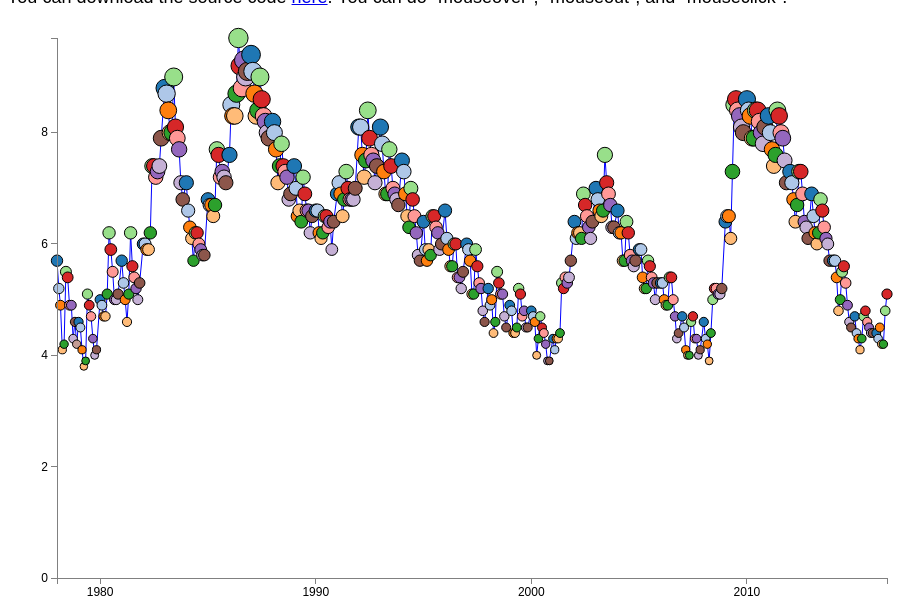
D3 v3 page, settled after 360 driven frames (6 s of simulated time); the page loaded 1 data file(s).



// Set the dimensions of the canvas / graph
var margin = {top: 30, right: 20, bottom: 30, left: 50},
    width = 900 - margin.left - margin.right,
    height = 600 - margin.top - margin.bottom;

// Parse the date / time
var parseDate = d3.time.format("%d-%b-%y").parse;
var parseDate2 = d3.time.format("%B-%Y").parse;

// Set the ranges
var x = d3.time.scale().range([0, width]);
var y = d3.scale.linear().range([height, 0]);

// Define the axes
var xAxis = d3.svg.axis().scale(x)
    .orient("bottom").ticks(5);

var yAxis = d3.svg.axis().scale(y)
    .orient("left").ticks(5);

// Define the line
var valueline = d3.svg.line()
    .x(function(d) { return x(d.date); })
    .y(function(d) { return y(d.unemplyment); });
    
// Adds the svg canvas
var svg = d3.select("body")
    .append("svg")
        .attr("width", width + margin.left + margin.right)
        .attr("height", height + margin.top + margin.bottom)
    .append("g")
        .attr("transform", 
              "translate(" + margin.left + "," + margin.top + ")");

// Get the data
//d3.csv("data/data.csv", function(error, data) {
  //    data.forEach(function(d) {
  //      d.date = parseDate(d.date);
  //      d.close = +d.close;
  //  });
  

d3.csv("unemplyment.csv", function(error, data) {    
  dataTX = [];
  data.forEach(function(d) {
    if (d.State=="Texas")
        dataTX.push(d);
  });
  
  dataTX.forEach(function(d) {
    d.date = parseDate2(d.Month+"-"+d.Year);
    d.unemplyment = +d["Unemployment rates by State, not seasonally adjusted"];
    //    dataTX.push(d);
  });


  dataTX.sort(function(a,b){
    if (a.date<b.date)
        return -1;
    else if (a.date>b.date)
        return 1;
    else
        return 0;
  })  
  
  //debugger;
    // Scale the range of the data
    x.domain(d3.extent(dataTX, function(d) { return d.date; }));
    y.domain([0, d3.max(dataTX, function(d) { return d.unemplyment; })]);

    // Add the valueline path.
    svg.append("path")
        .attr("class", "line")
        .attr("d", valueline(dataTX));


var color = d3.scale.category20();

///debugger;
svg.selectAll("circle")
  .data(dataTX).enter()  /// dataTX.length =426
  .append("circle")
  .attr("stroke", "#000")
  .attr("fill", function(d,i){
    return color(d.date.getMonth());
  })
  .attr("fill-opacity",1)
  .attr("cx", function(d){
    return x(d.date);
  })
  .attr("cy", function(d){
    return y(d.unemplyment);
  })
  .attr("r", function(d){
    return d.unemplyment;
  });



/*
// Making new data (smaller)
var array2 =  [];
    for (var i=0;i<dataTX.length;i=i+12){
      array2.push(dataTX[i]);
    } 

   
// Exit  
   svg.selectAll("circle")
      .data(array2).exit().remove();

// Update
  svg.selectAll("circle")
   .data(array2)//.enter().append("circle")
       .transition().duration(3000)
  .attr("stroke", "#000")
  .attr("fill", function(d,i){
    return "#f00";//color(d.date.getMonth());
  })
  .attr("cx", function(d){
    return x(d.date);
  })
  .attr("cy", function(d){
    return y(d.unemplyment);
  })
  .attr("r", function(d){
    return d.unemplyment;
  });
*/  

// Popup text when mousing over
svg.selectAll("circle").append("title")
      .text(function(d) { return d.date.getMonth()+1; });


// Interact with circles
svg.selectAll("circle")
  .on("mouseover", function(d1,i1){
      svg.selectAll("circle")
        .transition().duration(200)
        .attr("fill-opacity",function(d2){
          if (d2!=d1)
             return 0; 
        });
  })
  .on("mouseout", function(d4){
      svg.selectAll("circle")
        .transition().duration(200)
        .attr("fill-opacity",1);
  })
  .on("click", function(d4){
      svg.selectAll("circle")
        .attr("fill", "#000");
  });


//***End of Wednesday class on Sept 21 ***********************************

    // Add the X Axis
    svg.append("g")
        .attr("class", "x axis")
        .attr("transform", "translate(0," + height + ")")
        .call(xAxis);

    // Add the Y Axis
    svg.append("g")
        .attr("class", "y axis")
        .call(yAxis);
//    debugger;    
});



### data: unemplyment.csv
Year, Month, State, Unemployment rates by State, not seasona…
2016, January, Alabama, 6.3
2016, January, Alaska, 7.3
2016, January, Arizona, 5.3
2016, January, Arkansas, 4.7
2016, January, California, 5.8
2016, January, Colorado, 3.2
2016, January, Connecticut, 6.0
2016, January, Delaware, 5.1
2016, January, District of Columbia, 6.6
2016, January, Florida, 5.1
2016, January, Georgia, 5.4
2016, January, Hawaii, 3.2
2016, January, Idaho, 4.7
2016, January, Illinois, 7.1
2016, January, Indiana, 5.1
2016, January, Iowa, 4.5
2016, January, Kansas, 4.4
2016, January, Kentucky, 6.2
2016, January, Louisiana, 6.3
2016, January, Maine, 4.6
2016, January, Maryland, 4.9
2016, January, Massachusetts, 4.9
2016, January, Michigan, 5.1
2016, January, Minnesota, 4.5
2016, January, Mississippi, 7.0
2016, January, Missouri, 4.7
2016, January, Montana, 5.1
2016, January, Nebraska, 3.4
2016, January, Nevada, 6.5
2016, January, New Hampshire, 3.2
2016, January, New Jersey, 4.7
2016, January, New Mexico, 6.5
2016, January, New York, 5.4
2016, January, North Carolina, 5.7
2016, January, North Dakota, 3.7
2016, January, Ohio, 5.7
2016, January, Oklahoma, 4.3
2016, January, Oregon, 5.1
2016, January, Pennsylvania, 5.2
2016, January, Rhode Island, 6.3
2016, January, South Carolina, 5.6
2016, January, South Dakota, 3.2
2016, January, Tennessee, 4.9
2016, January, Texas, 4.4
2016, January, Utah, 3.7
2016, January, Vermont, 4.0
2016, January, Virginia, 4.4
2016, January, Washington, 6.5
2016, January, West Virginia, 7.4
2016, January, Wisconsin, 5.2
2016, January, Wyoming, 5.8
2016, February, Alabama, 6.4
2016, February, Alaska, 7.7
2016, February, Arizona, 5.2
2016, February, Arkansas, 4.7
2016, February, California, 5.7
2016, February, Colorado, 3.3
2016, February, Connecticut, 6.0
2016, February, Delaware, 4.8
2016, February, District of Columbia, 6.9
... 23,102 more rows